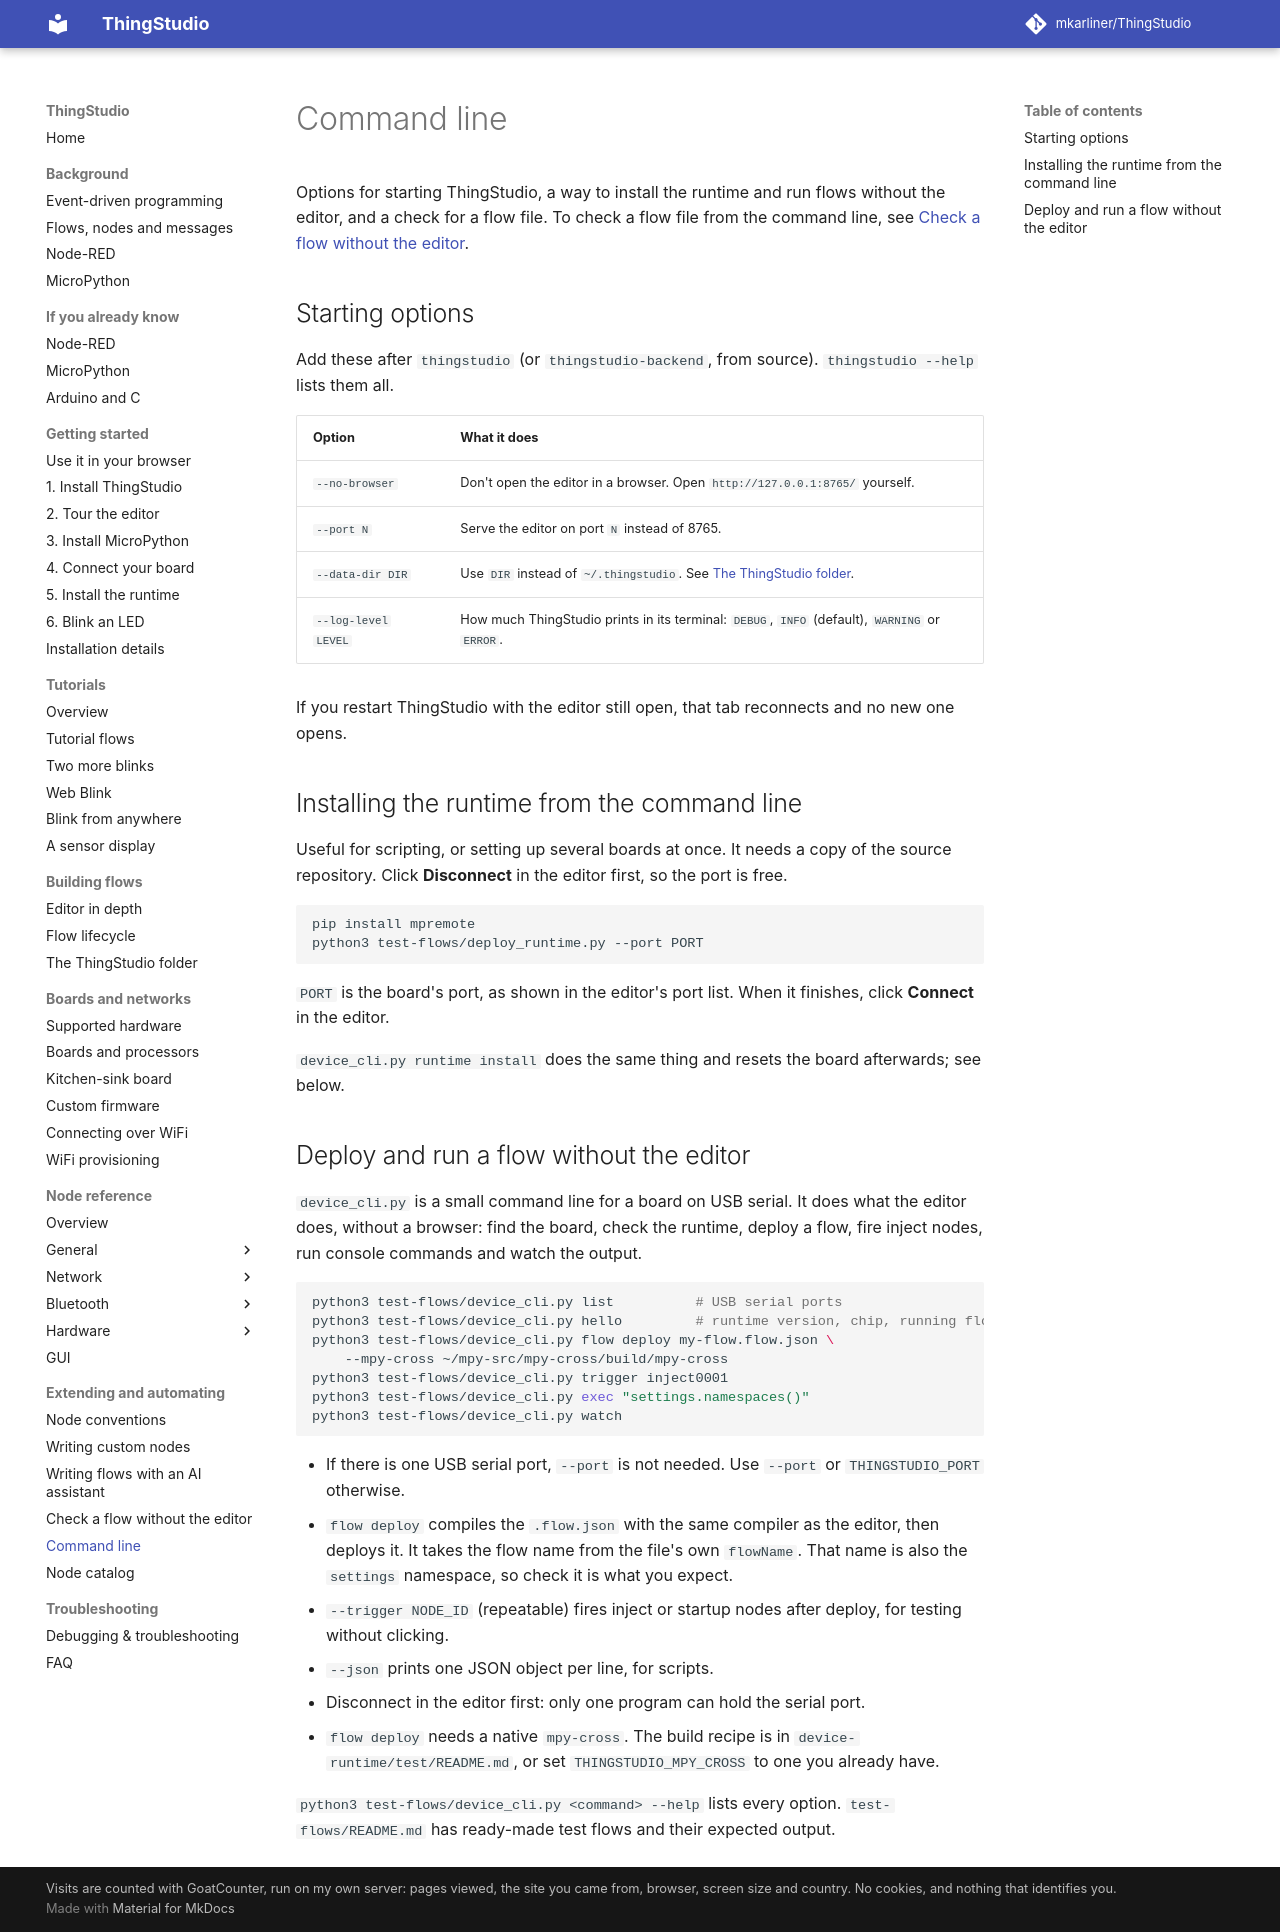

repository: mkarliner/ThingStudio · page: command-line/index.html · generator: mkdocs

# Command line

Options for starting ThingStudio, a way to install the runtime and run flows without the editor, and a check for a
flow file. To check a flow file from the command line, see [Check a flow without the editor](check-a-flow.md).

## Starting options

Add these after `thingstudio` (or `thingstudio-backend`, from source). `thingstudio --help` lists them all.

| Option | What it does |
| --- | --- |
| `--no-browser` | Don't open the editor in a browser. Open `http://127.0.0.1:8765/` yourself. |
| `--port N` | Serve the editor on port `N` instead of 8765. |
| `--data-dir DIR` | Use `DIR` instead of `~/.thingstudio`. See [The ThingStudio folder](thingstudio-folder.md#using-a-different-folder). |
| `--log-level LEVEL` | How much ThingStudio prints in its terminal: `DEBUG`, `INFO` (default), `WARNING` or `ERROR`. |

If you restart ThingStudio with the editor still open, that tab reconnects and no new one opens.

## Installing the runtime from the command line

Useful for scripting, or setting up several boards at once. It needs a copy of the source repository. Click
**Disconnect** in the editor first, so the port is free.

```sh
pip install mpremote
python3 test-flows/deploy_runtime.py --port PORT
```

`PORT` is the board's port, as shown in the editor's port list. When it finishes, click **Connect** in the editor.

`device_cli.py runtime install` does the same thing and resets the board afterwards; see below.

## Deploy and run a flow without the editor

`device_cli.py` is a small command line for a board on USB serial. It does what the editor does, without a browser:
find the board, check the runtime, deploy a flow, fire inject nodes, run console commands and watch the output.

```sh
python3 test-flows/device_cli.py list          # USB serial ports
python3 test-flows/device_cli.py hello         # runtime version, chip, running flow
python3 test-flows/device_cli.py flow deploy my-flow.flow.json \
    --mpy-cross ~/mpy-src/mpy-cross/build/mpy-cross
python3 test-flows/device_cli.py trigger inject0001
python3 test-flows/device_cli.py exec "settings.namespaces()"
python3 test-flows/device_cli.py watch
```

- If there is one USB serial port, `--port` is not needed. Use `--port` or `THINGSTUDIO_PORT` otherwise.
- `flow deploy` compiles the `.flow.json` with the same compiler as the editor, then deploys it. It takes the flow
  name from the file's own `flowName`. That name is also the `settings` namespace, so check it is what you expect.
- `--trigger NODE_ID` (repeatable) fires inject or startup nodes after deploy, for testing without clicking.
- `--json` prints one JSON object per line, for scripts.
- Disconnect in the editor first: only one program can hold the serial port.
- `flow deploy` needs a native `mpy-cross`. The build recipe is in `device-runtime/test/README.md`, or set
  `THINGSTUDIO_MPY_CROSS` to one you already have.

`python3 test-flows/device_cli.py <command> --help` lists every option. `test-flows/README.md` has ready-made test
flows and their expected output.
